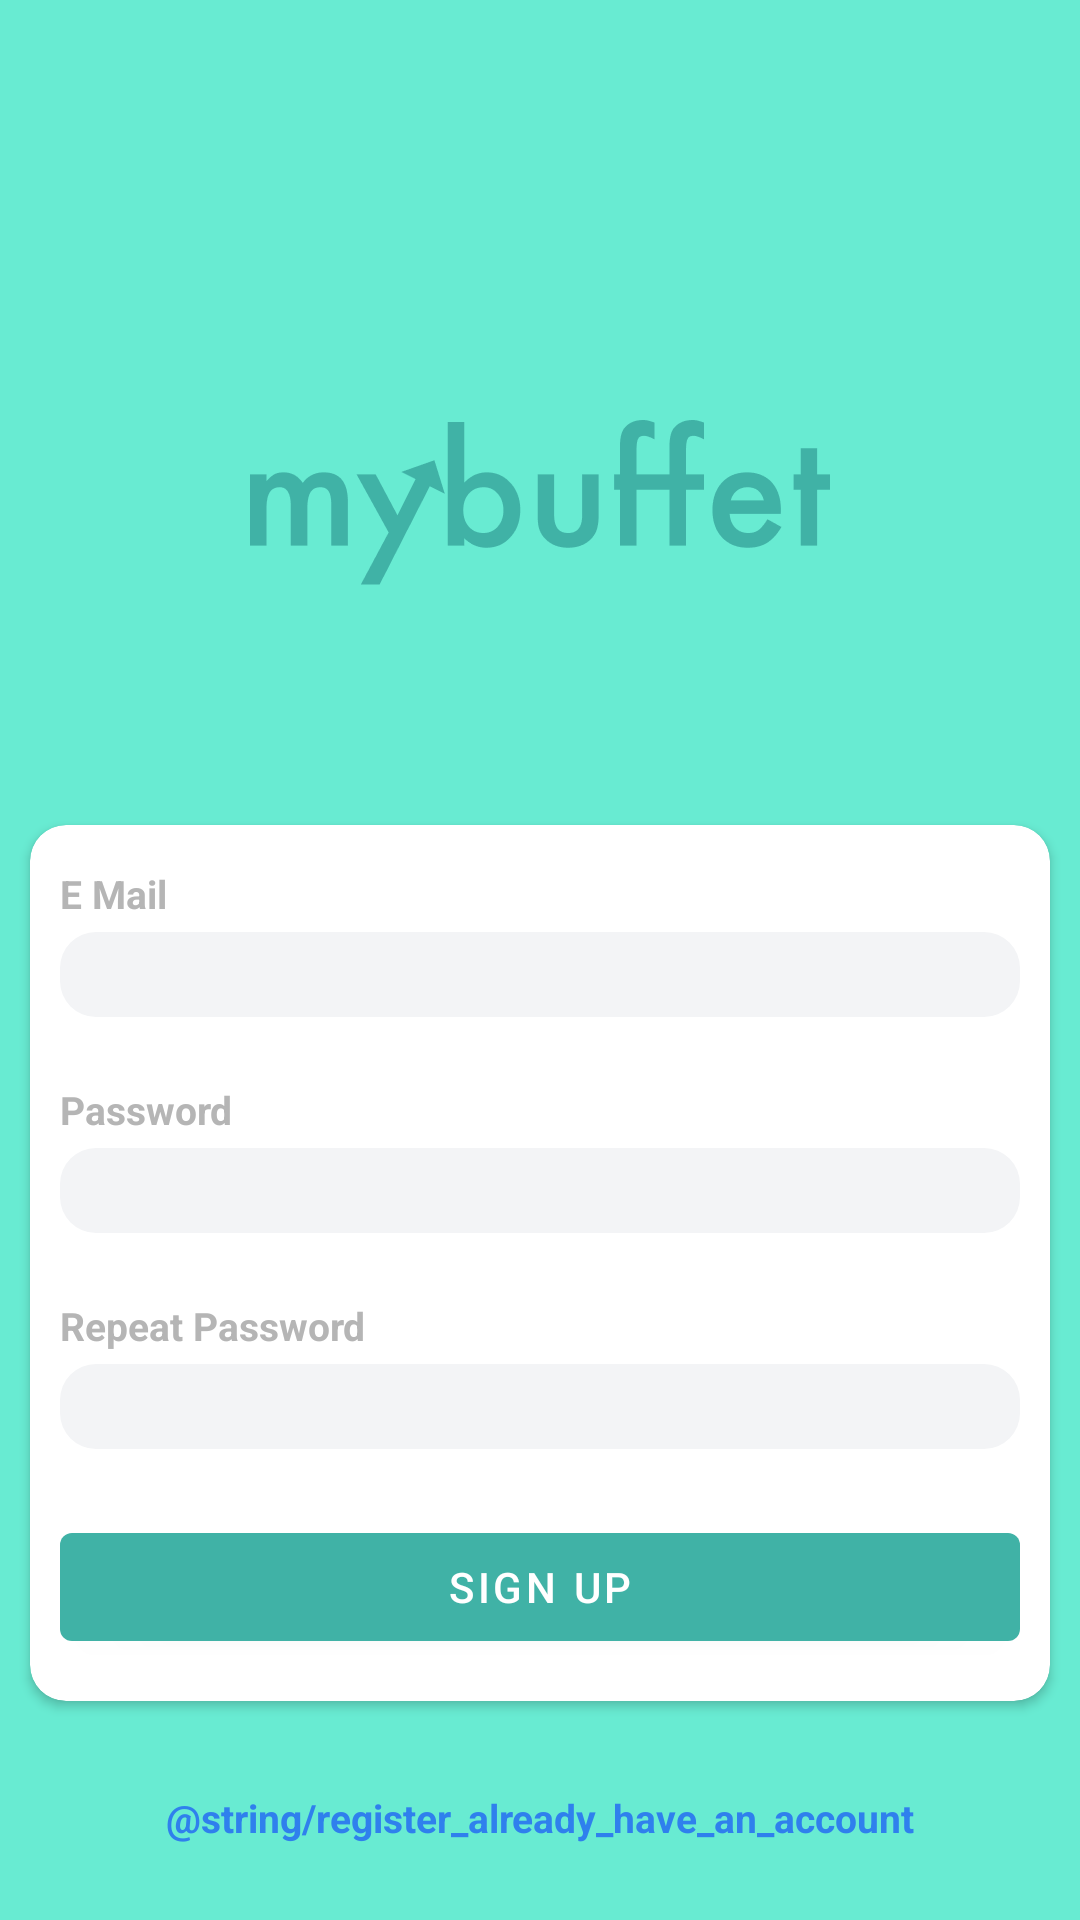

Here is an Android app screen rendered from its layout file. Give the layout XML and the strings, colors and styles it references.
<!-- AndroidManifest.xml: application theme Theme.MyBuffet -->
<!-- res/layout/activity_register.xml -->
<?xml version="1.0" encoding="utf-8"?>
<androidx.constraintlayout.widget.ConstraintLayout xmlns:android="http://schemas.android.com/apk/res/android"
    xmlns:app="http://schemas.android.com/apk/res-auto"
    xmlns:tools="http://schemas.android.com/tools"
    android:layout_width="match_parent"
    android:layout_height="match_parent"
    android:background="@color/accent_2"
    tools:context=".screens.login.Register">

    <ImageView
        android:id="@+id/register_img_logo"
        android:layout_width="0dp"
        android:layout_height="55dp"
        android:layout_marginTop="140dp"
        app:layout_constraintEnd_toEndOf="parent"
        app:layout_constraintStart_toStartOf="parent"
        app:layout_constraintTop_toTopOf="parent"
        app:srcCompat="@mipmap/logo" />

    <androidx.cardview.widget.CardView
        android:id="@+id/register_cardView_login_form"
        android:layout_width="match_parent"
        android:layout_height="wrap_content"
        android:layout_marginStart="10dp"
        android:layout_marginTop="80dp"
        android:layout_marginEnd="10dp"
        app:cardBackgroundColor="@color/background_card"
        app:cardCornerRadius="12dp"
        app:layout_constraintEnd_toEndOf="parent"
        app:layout_constraintStart_toStartOf="parent"
        app:layout_constraintTop_toBottomOf="@+id/register_img_logo">

        <androidx.constraintlayout.widget.ConstraintLayout
            android:id="@+id/register_constraintLayout_card"
            android:layout_width="match_parent"
            android:layout_height="match_parent"
            android:paddingHorizontal="10dp"
            android:paddingVertical="14dp">

            <com.google.android.material.button.MaterialButton
                android:id="@+id/register_bT_logIn"
                android:layout_width="0dp"
                android:layout_height="wrap_content"
                android:layout_marginTop="22dp"
                android:text="@string/login_btn_label_signup"
                app:backgroundTint="@color/accent_darker"
                app:layout_constraintEnd_toEndOf="parent"
                app:layout_constraintStart_toStartOf="parent"
                app:layout_constraintTop_toBottomOf="@+id/register_et_repeat_password" />

            <TextView
                android:id="@+id/register_tv_email"
                android:layout_width="wrap_content"
                android:layout_height="wrap_content"
                android:fontFamily="@string/font_roboto_regular"
                android:text="@string/login_email"
                android:textColor="@color/grayText"
                android:textSize="13sp"
                android:textStyle="bold"
                app:layout_constraintStart_toStartOf="parent"
                app:layout_constraintTop_toTopOf="parent" />

            <EditText
                android:id="@+id/register_et_email"
                android:layout_width="0dp"
                android:layout_height="wrap_content"
                android:layout_marginTop="4dp"
                android:autofillHints="@string/login_email"
                android:background="@drawable/edittext_rounded"
                android:paddingHorizontal="8dp"
                android:paddingVertical="2dp"
                android:ems="10"
                android:inputType="textEmailAddress"
                app:layout_constraintEnd_toEndOf="parent"
                app:layout_constraintStart_toStartOf="parent"
                app:layout_constraintTop_toBottomOf="@+id/register_tv_email" />

            <TextView
                android:id="@+id/register_tv_password"
                android:layout_width="wrap_content"
                android:layout_height="wrap_content"
                android:layout_marginTop="22dp"
                android:text="@string/login_password"
                android:textColor="@color/grayText"
                android:textSize="13sp"
                android:textStyle="bold"
                app:layout_constraintStart_toStartOf="parent"
                app:layout_constraintTop_toBottomOf="@+id/register_et_email" />

            <EditText
                android:id="@+id/register_et_password"
                android:layout_width="0dp"
                android:layout_height="wrap_content"
                android:layout_marginTop="4dp"
                android:autofillHints="@string/login_password"
                android:background="@drawable/edittext_rounded"
                android:ems="10"
                android:paddingHorizontal="8dp"
                android:paddingVertical="2dp"
                android:inputType="textPassword"
                app:layout_constraintEnd_toEndOf="parent"
                app:layout_constraintStart_toStartOf="parent"
                app:layout_constraintTop_toBottomOf="@+id/register_tv_password" />

            <TextView
                android:id="@+id/register_tv_repeat_password"
                android:layout_width="wrap_content"
                android:layout_height="wrap_content"
                android:layout_marginTop="22dp"
                android:text="@string/login_repeat_password"
                android:textColor="@color/grayText"
                android:textSize="13sp"
                android:textStyle="bold"
                app:layout_constraintStart_toStartOf="parent"
                app:layout_constraintTop_toBottomOf="@+id/register_et_password" />

            <EditText
                android:id="@+id/register_et_repeat_password"
                android:layout_width="0dp"
                android:layout_height="wrap_content"
                android:layout_marginTop="4dp"
                android:autofillHints="@string/login_repeat_password"
                android:background="@drawable/edittext_rounded"
                android:ems="10"
                android:paddingHorizontal="8dp"
                android:paddingVertical="2dp"
                android:inputType="textPassword"
                app:layout_constraintEnd_toEndOf="parent"
                app:layout_constraintStart_toStartOf="parent"
                app:layout_constraintTop_toBottomOf="@+id/register_tv_repeat_password" />


        </androidx.constraintlayout.widget.ConstraintLayout>
    </androidx.cardview.widget.CardView>

    <TextView
        android:id="@+id/register_tv_go_to_login"
        android:layout_width="wrap_content"
        android:layout_height="wrap_content"
        android:layout_marginTop="30dp"
        android:fontFamily="@string/font_roboto_regular"
        android:text="@string/register_already_have_an_account"
        android:textColor="@color/actionColor"
        android:textSize="13sp"
        android:textStyle="bold"
        app:layout_constraintEnd_toEndOf="parent"
        app:layout_constraintStart_toStartOf="parent"
        app:layout_constraintTop_toBottomOf="@+id/register_cardView_login_form" />

</androidx.constraintlayout.widget.ConstraintLayout>
<!-- resources referenced by this layout -->
<resources>
  <color name="accent_2">#FF68EBD2</color>
  <color name="accent_darker">#FF40B2A6</color>
  <color name="actionColor">#FF2F80ED</color>
  <color name="background_card">#FFFFFFFF</color>
  <color name="grayText">#FFB5B5B5</color>
  <!-- drawable edittext_rounded (drawable) -->
  <?xml version="1.0" encoding="utf-8"?>
  <shape xmlns:android="http://schemas.android.com/apk/res/android"
      android:shape="rectangle"
      android:padding="4dp">
  
      <solid android:color="@color/background_primary" />
      <corners
          android:bottomRightRadius="12dp"
          android:bottomLeftRadius="12dp"
          android:topLeftRadius="12dp"
          android:topRightRadius="12dp" />
  </shape>
  <!-- mipmap logo: png bitmap (mipmap-hdpi, 3912 bytes) -->
  <string name="font_roboto_regular">sans-serif</string>
  <string name="login_btn_label_signup">Sign Up</string>
  <string name="login_email">E Mail</string>
  <string name="login_password">Password</string>
  <string name="login_repeat_password">Repeat Password</string>
  <style name="Theme.MyBuffet" parent="Theme.MaterialComponents.DayNight.NoActionBar">
          
          <item name="colorPrimary">@color/accent_darker</item>
          <item name="colorPrimaryVariant">@color/accent_1</item>
          <item name="colorOnPrimary">@color/white</item>
          
          <item name="colorSecondary">@color/teal_200</item>
          <item name="colorSecondaryVariant">@color/teal_700</item>
          <item name="colorOnSecondary">@color/black</item>
          
          <item name="android:statusBarColor" tools:targetApi="l">?attr/colorPrimaryVariant</item>
          
          <item name="bottomNavigationStyle">@style/BottomNavigationViewStyle</item>
      </style>
  <color name="background_primary">#FFF3F4F6</color>
  <color name="accent_1">#FF57C9BD</color>
  <color name="white">#FFFFFFFF</color>
  <color name="teal_200">#FF03DAC5</color>
  <color name="teal_700">#FF018786</color>
  <color name="black">#FF000000</color>
  <style name="BottomNavigationViewStyle" parent="Widget.MaterialComponents.BottomNavigationView">
          <item name="itemTextColor">@drawable/bottom_nav_item_color</item>
          <item name="itemIconTint">@drawable/bottom_nav_item_color</item>
      </style>
  <!-- drawable bottom_nav_item_color (drawable) -->
  <?xml version="1.0" encoding="utf-8"?>
  <selector xmlns:android="http://schemas.android.com/apk/res/android">
      <item android:color="@color/tab_bar_item_color_active" android:state_checked="true"/>
      <item android:color="@color/tab_bar_item_color_inactive"/>
  </selector>
  <color name="tab_bar_item_color_active">#FF40B2A6</color>
  <color name="tab_bar_item_color_inactive">#FF3A3A3A</color>
</resources>
